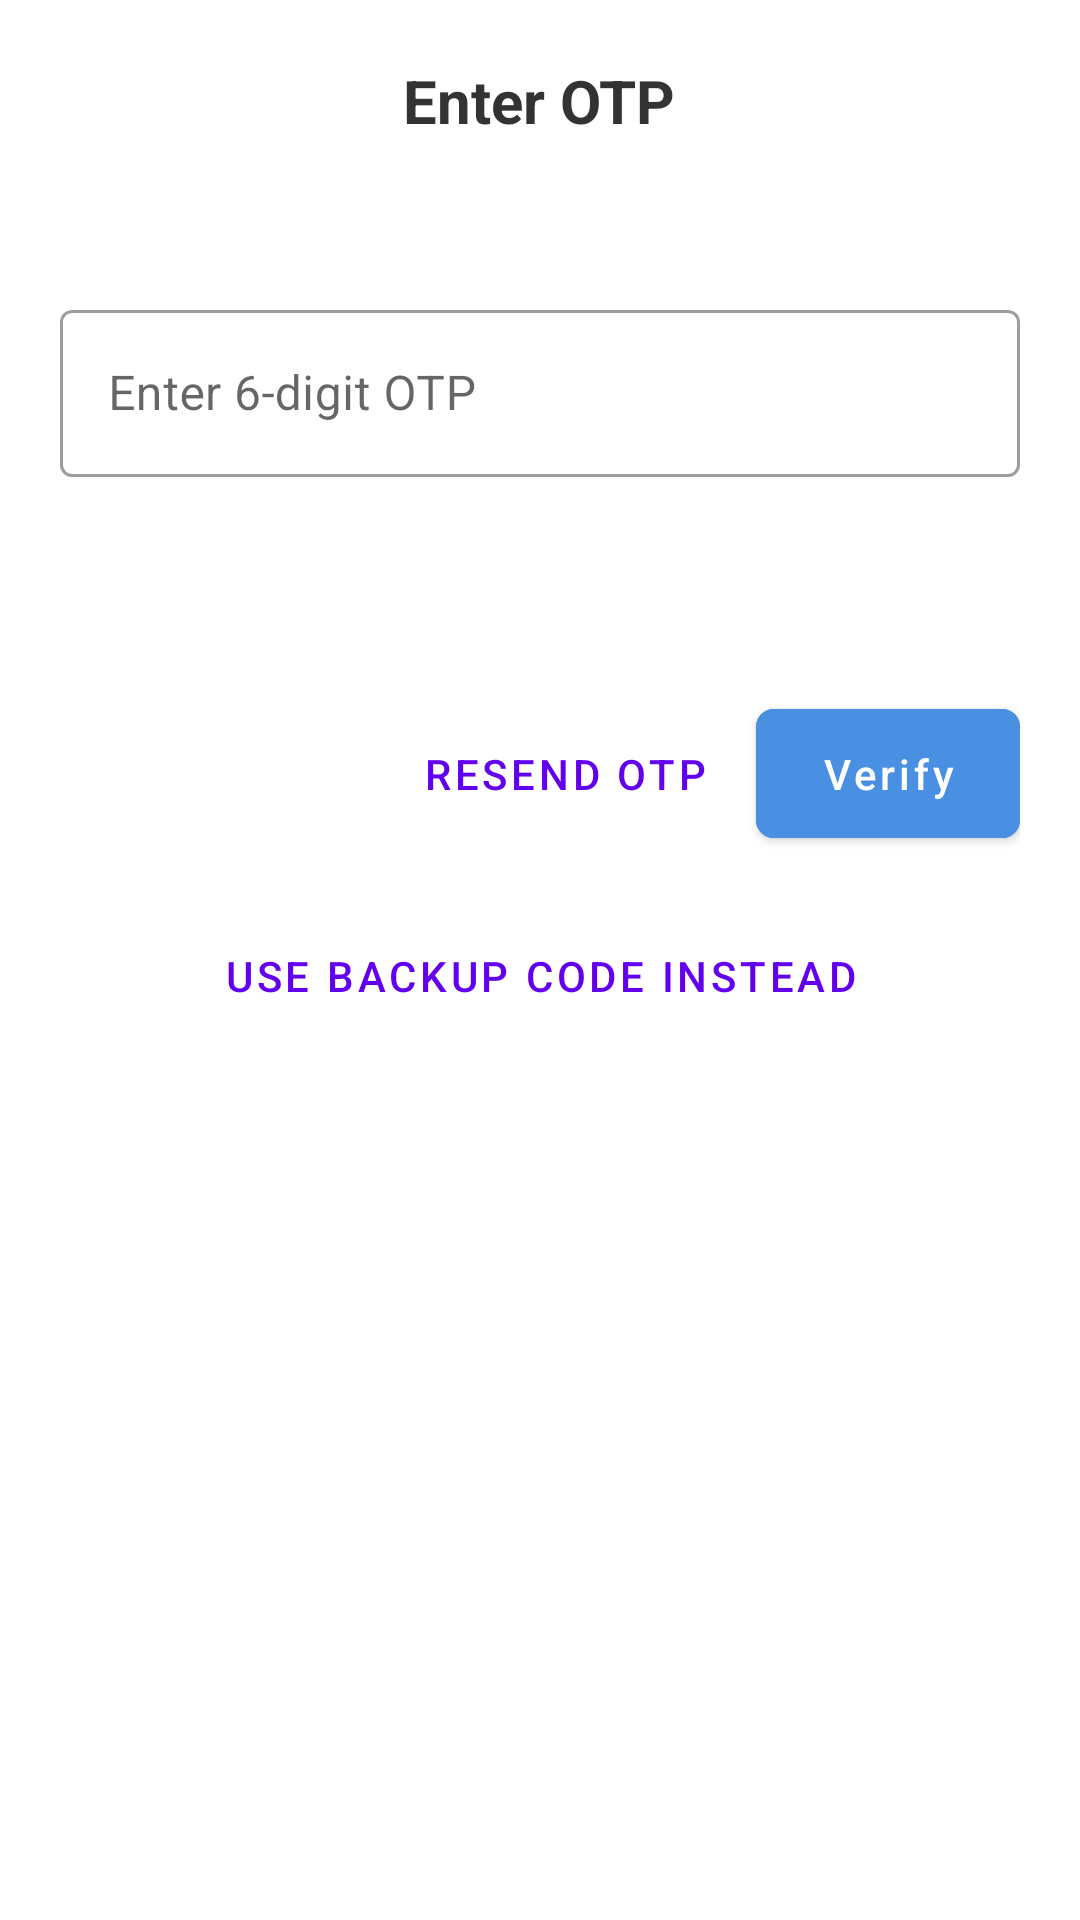

Produce the Android XML layout that renders to this screen, including the resource entries it uses.
<!-- AndroidManifest.xml: application theme Theme.MaterialComponents.DayNight.NoActionBar -->
<!-- res/layout/dialog_otp_verification.xml -->
<?xml version="1.0" encoding="utf-8"?>
<LinearLayout xmlns:android="http://schemas.android.com/apk/res/android"
    xmlns:app="http://schemas.android.com/apk/res-auto"
    xmlns:tools="http://schemas.android.com/tools"
    android:layout_width="match_parent"
    android:layout_height="wrap_content"
    android:orientation="vertical"
    android:padding="20dp">

    <TextView
        android:layout_width="wrap_content"
        android:layout_height="wrap_content"
        android:text="Enter OTP"
        android:textSize="20sp"
        android:textStyle="bold"
        android:textColor="#333333"
        android:layout_gravity="center"
        android:layout_marginBottom="16dp"/>

    <TextView
        android:id="@+id/otpMessage"
        android:layout_width="wrap_content"
        android:layout_height="wrap_content"
        android:textSize="14sp"
        android:textColor="#666666"
        android:layout_marginBottom="16dp"/>

    <ProgressBar
        android:id="@+id/progressBar"
        android:layout_width="36dp"
        android:layout_height="36dp"
        android:layout_gravity="center"
        android:layout_marginBottom="16dp"
        android:visibility="gone"/>

    <com.google.android.material.textfield.TextInputLayout
        android:id="@+id/otpInputLayout"
        android:layout_width="match_parent"
        android:layout_height="wrap_content"
        android:layout_marginBottom="16dp"
        app:errorEnabled="true"
        style="@style/Widget.MaterialComponents.TextInputLayout.OutlinedBox">

        <com.google.android.material.textfield.TextInputEditText
            android:id="@+id/otpInput"
            android:layout_width="match_parent"
            android:layout_height="wrap_content"
            android:hint="Enter 6-digit OTP"
            android:inputType="number"
            android:maxLength="6"/>

    </com.google.android.material.textfield.TextInputLayout>

    <TextView
        android:id="@+id/otpTimer"
        android:layout_width="wrap_content"
        android:layout_height="wrap_content"
        android:textColor="#666666"
        android:layout_marginBottom="16dp"/>

    <LinearLayout
        android:layout_width="match_parent"
        android:layout_height="wrap_content"
        android:orientation="horizontal"
        android:gravity="end">

        <com.google.android.material.button.MaterialButton
            android:id="@+id/resendButton"
            android:layout_width="wrap_content"
            android:layout_height="wrap_content"
            android:text="Resend OTP"
            android:layout_marginEnd="8dp"
            style="@style/Widget.MaterialComponents.Button.TextButton"/>

        <com.google.android.material.button.MaterialButton
            android:id="@+id/verifyButton"
            android:layout_width="wrap_content"
            android:layout_height="wrap_content"
            android:text="Verify"
            android:padding="12dp"
            android:textAllCaps="false"
            app:cornerRadius="6dp"
            android:backgroundTint="#4A90E2"/>

    </LinearLayout>

    <com.google.android.material.button.MaterialButton
        android:id="@+id/useBackupCodeButton"
        android:layout_width="wrap_content"
        android:layout_height="wrap_content"
        android:text="Use backup code instead"
        android:layout_gravity="center"
        android:layout_marginTop="16dp"
        style="@style/Widget.MaterialComponents.Button.TextButton"/>

</LinearLayout>
<!-- resources referenced by this layout -->
<resources>

</resources>
